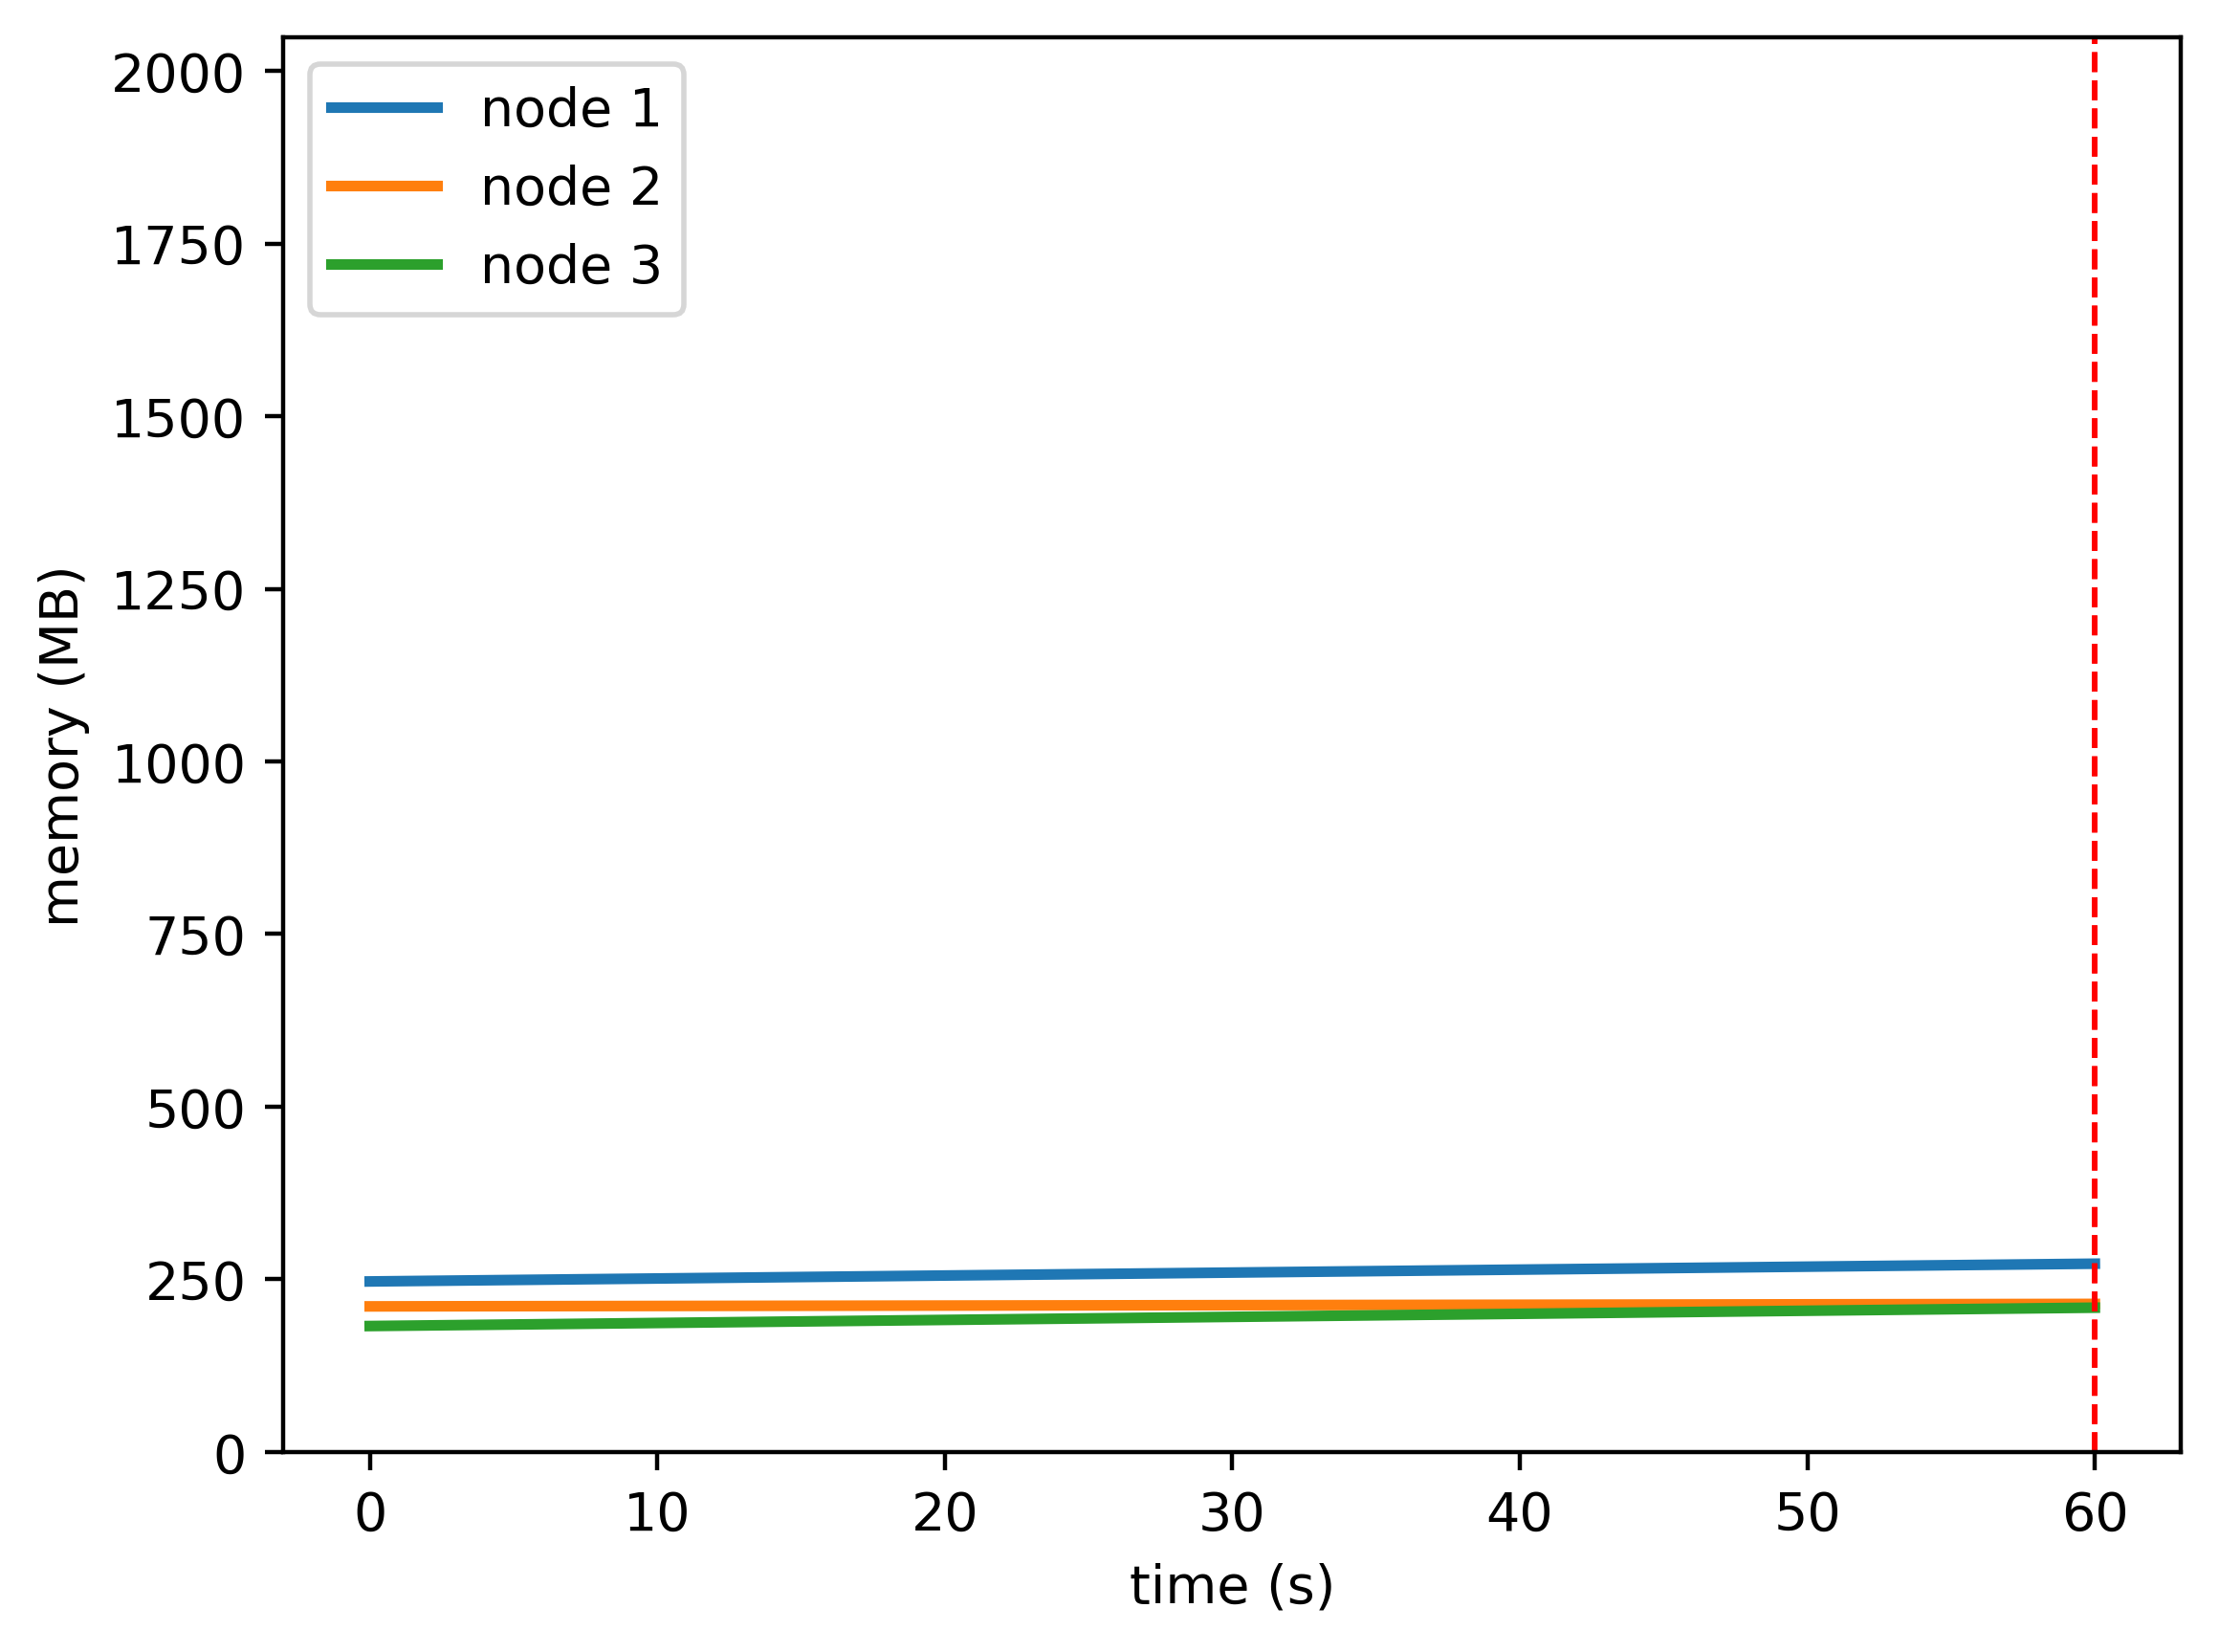

The table this chart was drawn from, first rows:
timestamp, ppgcc-m02, ppgcc-m02 pod amount, ppgcc-m03, ppgcc-m03 pod amount, ppgcc-m04, ppgcc-m04 pod amount
0, 252872, 2, 215884, 2, 186748, 2
60, 279196, 2, 219572, 2, 213972, 2
